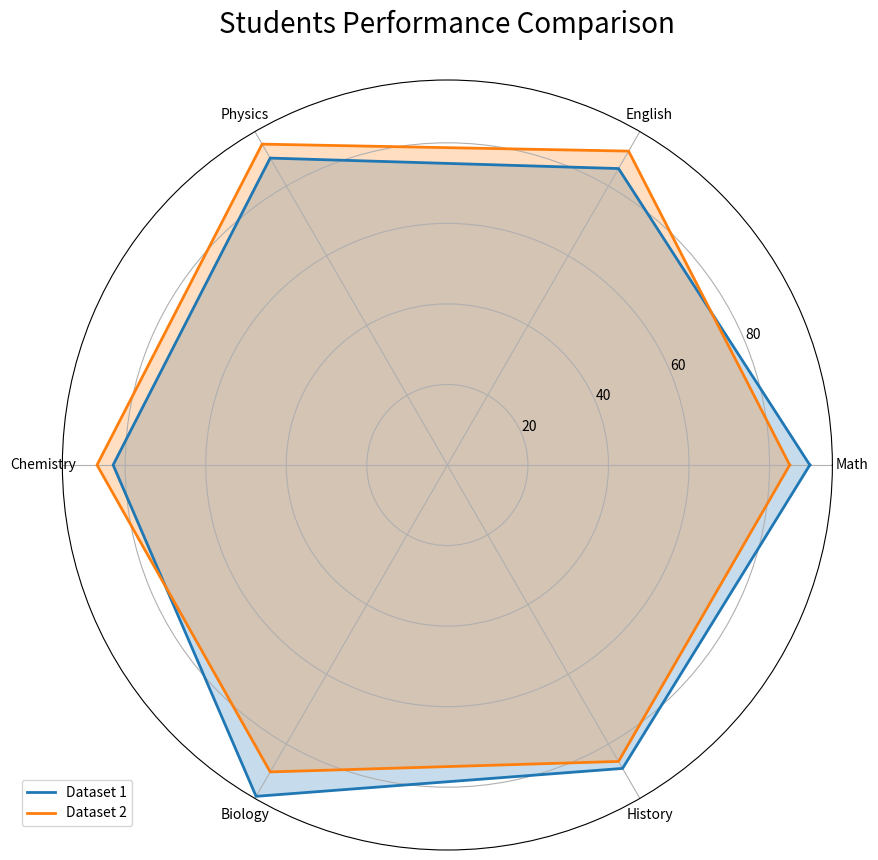

This figure's Python source:
import numpy as np
import matplotlib.pyplot as plt


class RadarChart:
    def __init__(self, categories, values, title="Radar Chart"):
        """
        Initialize the RadarChart class.

        Parameters:
        -----------
        categories : list
            List of category names for each axis
        values : list or list of lists
            Single set of values or multiple sets for comparison
        title : str
            Title of the radar chart
        """
        self.categories = categories
        self.values = values
        self.num_vars = len(categories)
        self.title = title

    def plot(self, figsize=(10, 10), colors=None, grid=True):
        """
        Create and display the radar chart.

        Parameters:
        -----------
        figsize : tuple
            Figure size in inches (width, height)
        colors : list
            List of colors for different data sets
        grid : bool
            Whether to show the grid lines
        """
        # Calculate angles for each category
        angles = [n / float(self.num_vars) * 2 * np.pi for n in range(self.num_vars)]
        angles += angles[:1]  # Complete the circle

        # Create figure and polar subplot
        fig, ax = plt.subplots(figsize=figsize, subplot_kw=dict(projection="polar"))

        # Set default colors if none provided
        if colors is None:
            colors = ["#1f77b4", "#ff7f0e", "#2ca02c", "#d62728"]

        # Plot multiple datasets if provided
        if isinstance(self.values[0], (list, np.ndarray)):
            for idx, value_set in enumerate(self.values):
                values = np.concatenate(
                    (value_set, [value_set[0]])
                )  # Complete the circle
                ax.plot(
                    angles,
                    values,
                    linewidth=2,
                    linestyle="solid",
                    color=colors[idx % len(colors)],
                    label=f"Dataset {idx + 1}",
                )
                ax.fill(angles, values, color=colors[idx % len(colors)], alpha=0.25)
        else:
            # Plot single dataset
            values = np.concatenate((self.values, [self.values[0]]))
            ax.plot(
                angles,
                values,
                linewidth=2,
                linestyle="solid",
                color=colors[0],
                label="Values",
            )
            ax.fill(angles, values, color=colors[0], alpha=0.25)

        # Set category labels
        ax.set_xticks(angles[:-1])
        ax.set_xticklabels(self.categories)

        # Add grid
        if grid:
            ax.grid(True)

        # Add legend and title
        plt.legend(loc="upper right", bbox_to_anchor=(0.1, 0.1))
        plt.title(self.title, size=20, y=1.05)

        return fig, ax


# Example usage
if __name__ == "__main__":
    # Define categories and data
    categories = ["Math", "English", "Physics", "Chemistry", "Biology", "History"]

    # Single dataset example
    values1 = [90, 85, 88, 83, 95, 87]

    # Multiple datasets example
    values2 = [
        [90, 85, 88, 83, 95, 87],  # Student A
        [85, 90, 92, 87, 88, 85],  # Student B
    ]

    # Create radar chart with single dataset
    radar1 = RadarChart(categories, values1, "Student Performance Radar Chart")
    fig1, ax1 = radar1.plot()
    plt.savefig("single_radar.png")
    plt.close()

    # Create radar chart with multiple datasets
    radar2 = RadarChart(categories, values2, "Students Performance Comparison")
    fig2, ax2 = radar2.plot()

    plt.savefig("comparison_radar.png")
    plt.show()
    # plt.close()
